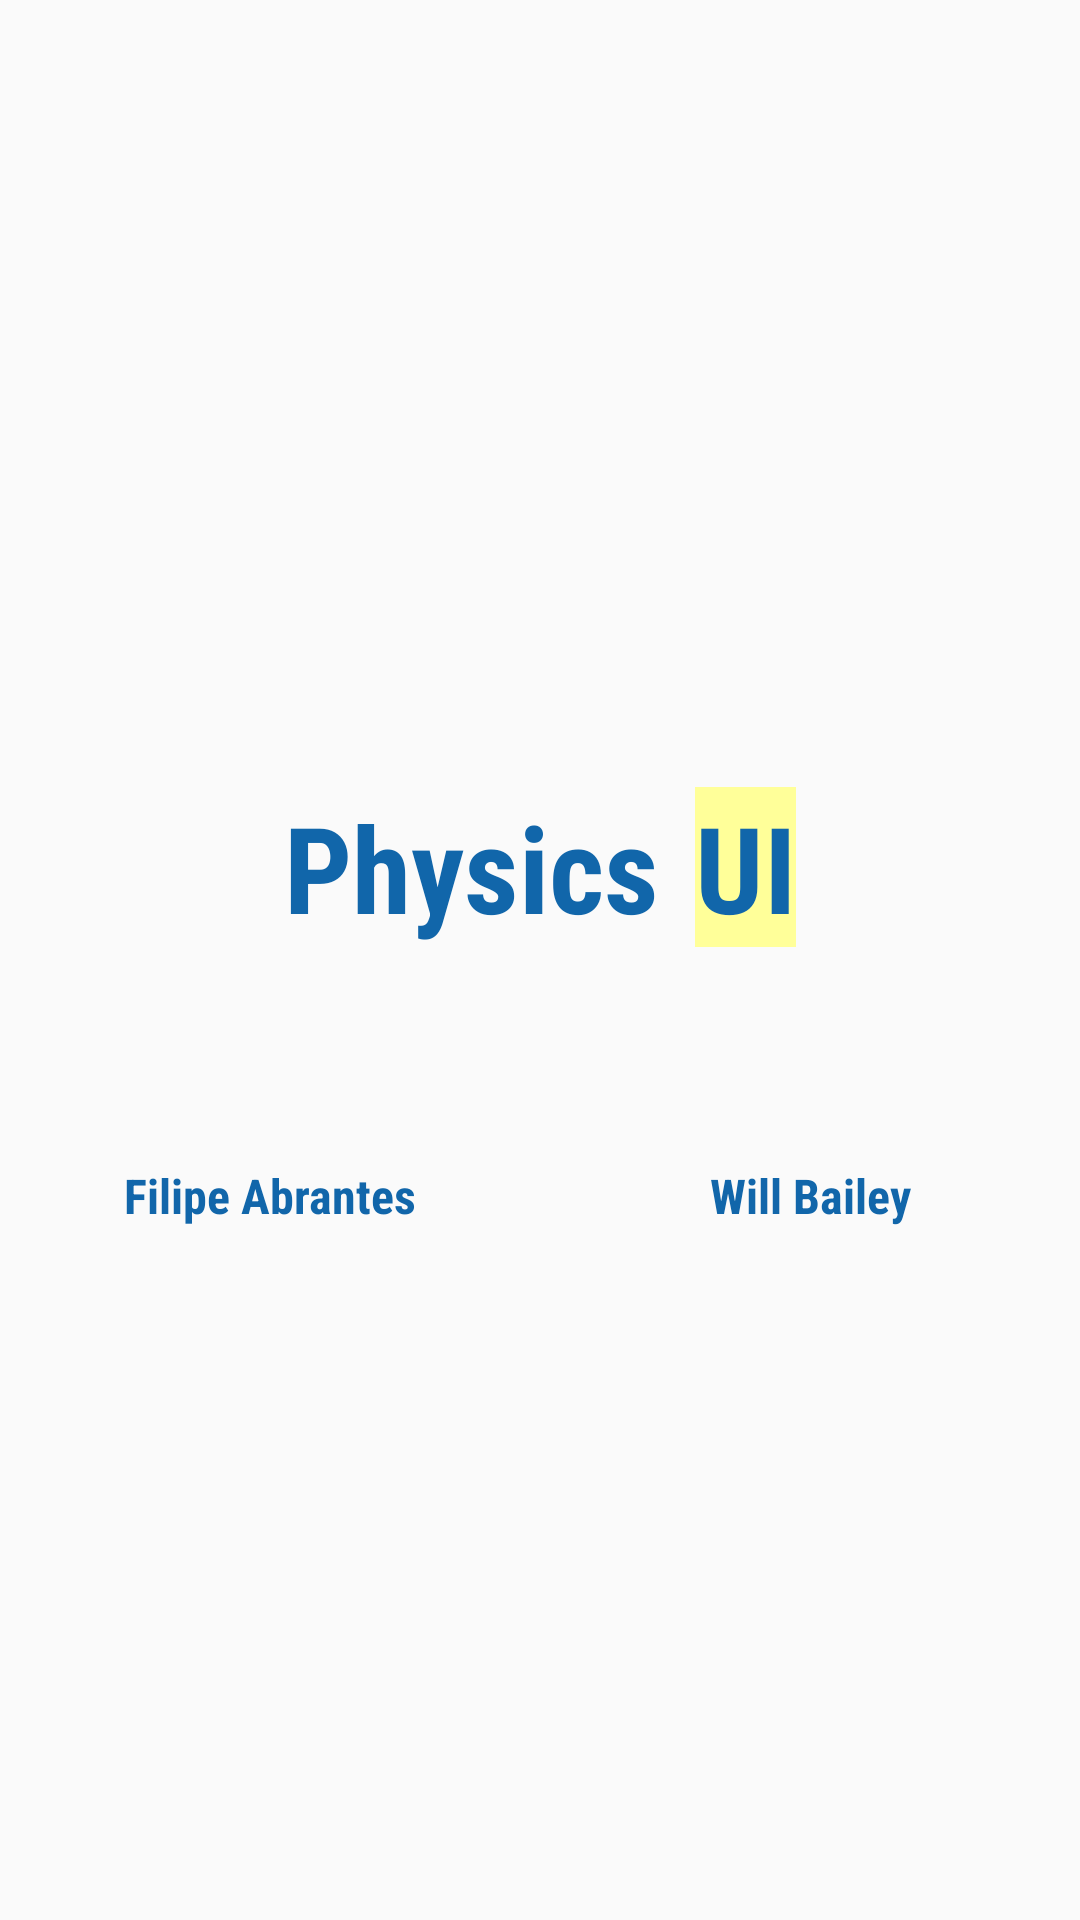

Here is an Android app screen rendered from its layout file. Give the layout XML and the strings, colors and styles it references.
<!-- AndroidManifest.xml: application theme AppTheme -->
<!-- res/layout/slide_title.xml -->
<?xml version="1.0" encoding="utf-8"?>
<RelativeLayout
    xmlns:android="http://schemas.android.com/apk/res/android"
    android:layout_width="match_parent"
    android:layout_height="match_parent">

    <RelativeLayout
        android:layout_width="wrap_content"
        android:layout_height="wrap_content"
        android:paddingTop="32dp"
        android:layout_centerInParent="true">

        <LinearLayout
            android:id="@+id/title"
            android:layout_width="match_parent"
            android:layout_height="wrap_content"
            android:orientation="horizontal"
            android:gravity="center_horizontal">

            <TextView
                android:id="@+id/title_part_left"
                android:layout_width="wrap_content"
                android:layout_height="wrap_content"
                style="@style/Text.SlideTitle"
                android:text="@string/physics"/>

            <Space
                android:id="@+id/title_space"
                android:layout_width="12dp"
                android:layout_height="6dp"/>

            <TextView
                android:id="@+id/title_part_right"
                android:layout_width="wrap_content"
                android:layout_height="wrap_content"
                android:background="?attr/colorPrimary"
                style="@style/Text.SlideTitle"
                android:text="@string/ui"/>

        </LinearLayout>

        <LinearLayout
            android:layout_width="match_parent"
            android:layout_height="wrap_content"
            android:layout_marginTop="72dp"
            android:layout_below="@id/title"
            android:orientation="horizontal"
            android:gravity="center_horizontal">

            <TextView
                android:id="@+id/author_left"
                android:layout_width="0dp"
                android:layout_height="wrap_content"
                android:layout_weight="1"
                android:gravity="center"
                style="@style/Text.SlideAuthor"
                android:text="@string/filipe"/>

            <TextView
                android:id="@+id/author_right"
                android:layout_width="0dp"
                android:layout_height="wrap_content"
                android:layout_weight="1"
                android:gravity="center"
                style="@style/Text.SlideAuthor"
                android:text="@string/will"/>

        </LinearLayout>

    </RelativeLayout>
    
</RelativeLayout>
<!-- resources referenced by this layout -->
<resources>
  <string name="filipe">Filipe Abrantes</string>
  <string name="physics">Physics</string>
  <string name="ui">UI</string>
  <string name="will">Will Bailey</string>
  <style name="Text.SlideAuthor">
          <item name="android:textStyle">bold</item>
          <item name="android:textSize">16dp</item>
      </style>
  <style name="Text.SlideTitle">
          <item name="android:textStyle">bold</item>
          <item name="android:textSize">40dp</item>
      </style>
  <style name="AppTheme" parent="Theme.AppCompat.Light.NoActionBar">
          
          <item name="android:windowFullscreen">true</item>
          <item name="colorPrimary">@color/light_yellow</item>
          <item name="colorPrimaryDark">@color/some_blue</item>
      </style>
  <color name="light_yellow">#ff9</color>
  <color name="some_blue">#1166aa</color>
</resources>
